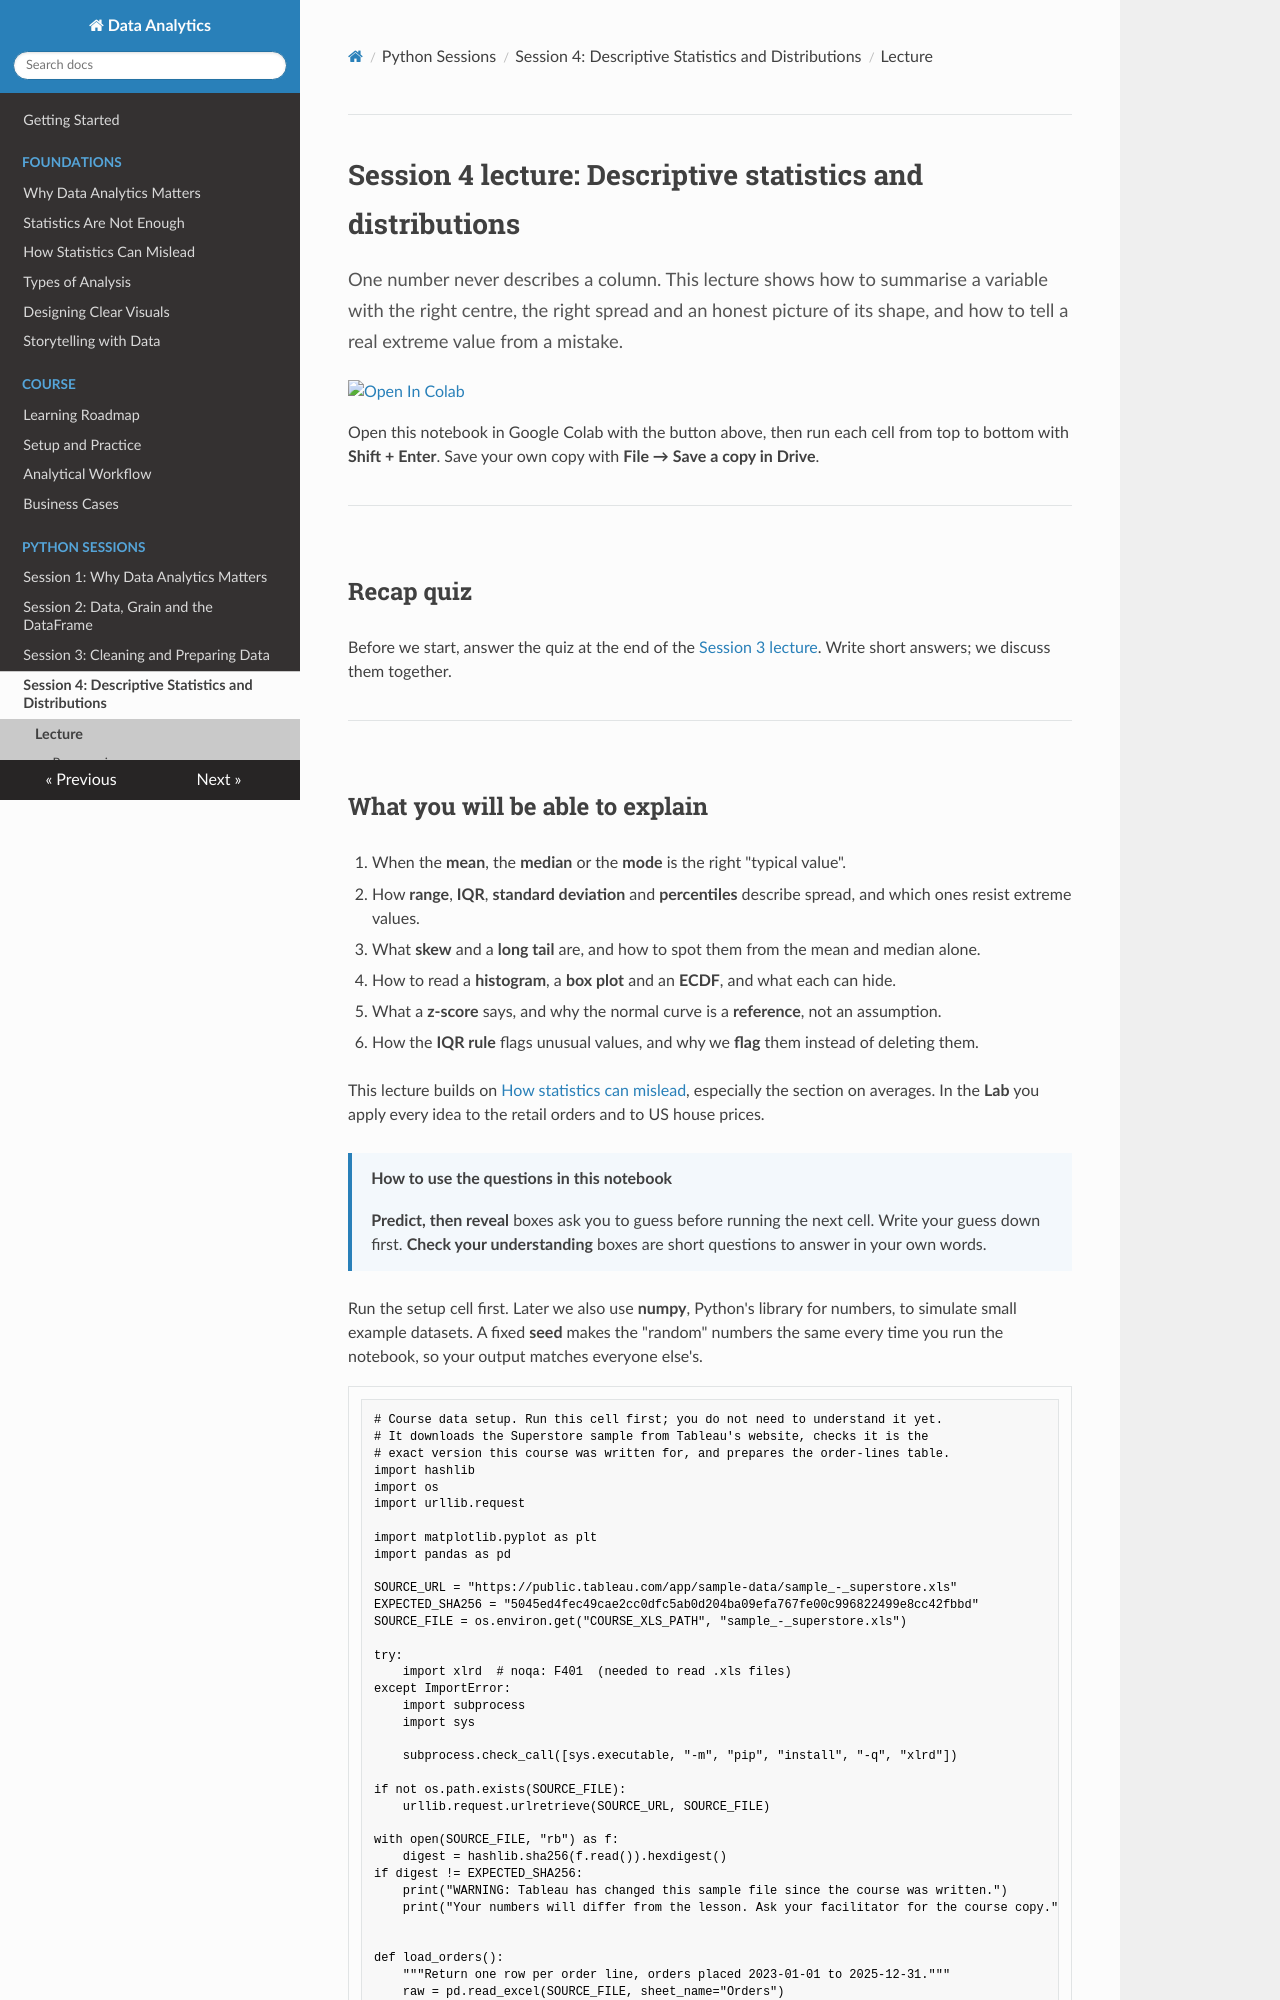

repository: Aayush181509/AnalyticsLecture · page: lectures/04_descriptive_statistics_lecture/index.html · generator: mkdocs

# Session 4 lecture: Descriptive statistics and distributions

<p class="lead">
One number never describes a column. This lecture shows how to summarise a variable with the right centre, the right spread and an honest picture of its shape, and how to tell a real extreme value from a mistake.
</p>

[![Open In Colab](https://colab.research.google.com/assets/colab-badge.svg)](https://colab.research.google.com/github/Aayush181509/AnalyticsLecture/blob/main/notebooks/04_descriptive_statistics_lecture.ipynb)

Open this notebook in Google Colab with the button above, then run each cell from top to bottom with **Shift + Enter**. Save your own copy with **File → Save a copy in Drive**.

---

## Recap quiz

Before we start, answer the quiz at the end of the [Session 3 lecture](03_cleaning_and_preparing_lecture.md). Write short answers; we discuss them together.

---
